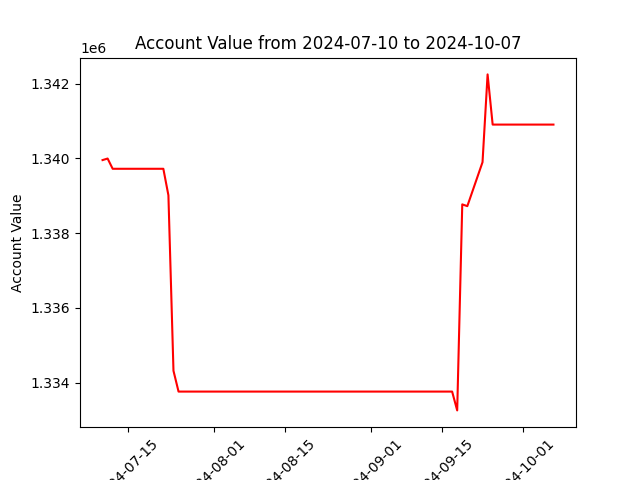

Source data for this figure (header and first rows):
datadate, account_value
20240710, 1339953
20240711, 1339994
20240712, 1339720
20240715, 1339720
20240716, 1339720
20240717, 1339720
20240718, 1339720
20240719, 1339720
20240722, 1339720
20240723, 1339011
20240724, 1334318
20240725, 1333762
20240726, 1333762
20240729, 1333762
20240730, 1333762
20240731, 1333762
20240801, 1333762
20240802, 1333762
20240805, 1333762
20240806, 1333762
20240807, 1333762
20240808, 1333762
20240809, 1333762
20240812, 1333762
20240813, 1333762
20240814, 1333762
20240815, 1333762
20240816, 1333762
20240819, 1333762
20240820, 1333762
20240821, 1333762
20240822, 1333762
20240823, 1333762
20240826, 1333762
20240827, 1333762
20240828, 1333762
20240829, 1333762
20240830, 1333762
20240903, 1333762
20240904, 1333762
20240905, 1333762
20240906, 1333762
20240909, 1333762
20240910, 1333762
20240911, 1333762
20240912, 1333762
20240913, 1333762
20240916, 1333762
20240917, 1333762
20240918, 1333258
20240919, 1338768
20240920, 1338721
20240923, 1339897
20240924, 1342244
20240925, 1340902
20240926, 1340902
20240927, 1340902
20240930, 1340902
20241001, 1340902
20241002, 1340902
... 3 more rows
